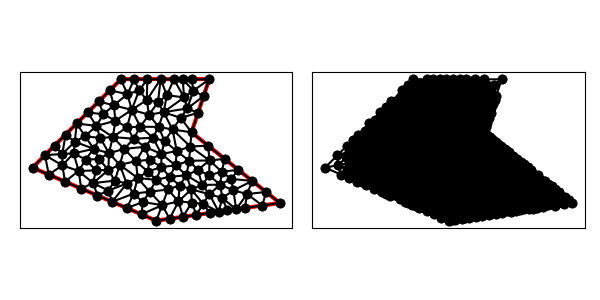

The data file committed next to this chart (first rows):
1.000000000000000000e+01, 1.000000000000000000e+01, 1.100000000000000000e+01, 1.300000000000000000e+01, 6.000000000000000000e+00, 1.300000000000000000e+01, 1.000000000000000000e+00, 8.000000000000000000e+00, 8.000000000000000000e+00, 5.000000000000000000e+00, 1.500000000000000000e+01, 6.000000000000000000e+00, 5.329917890799434232e+00, 8.821321780575869909e+00, 4.766896871947909453e+00, 8.482581164001260277e+00, 5.293932727647139735e+00, 7.871446279863359763e+00, 5.130249163464827511e+00, 8.391783074813497834e+00, 0.000000000000000000e+00, 5.008328093964475175e-02
1.000000000000000000e+01, 1.000000000000000000e+01, 1.100000000000000000e+01, 1.300000000000000000e+01, 6.000000000000000000e+00, 1.300000000000000000e+01, 1.000000000000000000e+00, 8.000000000000000000e+00, 8.000000000000000000e+00, 5.000000000000000000e+00, 1.500000000000000000e+01, 6.000000000000000000e+00, 1.010912588377803090e+01, 1.235789426682366354e+01, 1.100000000000000000e+01, 1.300000000000000000e+01, 1.000000000000000000e+01, 1.300000000000000000e+01, 1.036970862792601089e+01, 1.278596475560788726e+01, 1.000000000000000000e+00, 1.825280513673563088e-01
1.000000000000000000e+01, 1.000000000000000000e+01, 1.100000000000000000e+01, 1.300000000000000000e+01, 6.000000000000000000e+00, 1.300000000000000000e+01, 1.000000000000000000e+00, 8.000000000000000000e+00, 8.000000000000000000e+00, 5.000000000000000000e+00, 1.500000000000000000e+01, 6.000000000000000000e+00, 6.375000000000000000e+00, 1.216088177769875323e+01, 6.750000000000000000e+00, 1.300000000000000000e+01, 6.000000000000000000e+00, 1.300000000000000000e+01, 6.375000000000000000e+00, 1.272029392589958441e+01, 1.000000000000000000e+00, 1.314174183624237102e-01
1.000000000000000000e+01, 1.000000000000000000e+01, 1.100000000000000000e+01, 1.300000000000000000e+01, 6.000000000000000000e+00, 1.300000000000000000e+01, 1.000000000000000000e+00, 8.000000000000000000e+00, 8.000000000000000000e+00, 5.000000000000000000e+00, 1.500000000000000000e+01, 6.000000000000000000e+00, 8.295320324486038288e+00, 8.776644232337384111e+00, 9.165957424201298664e+00, 8.938774725468732640e+00, 8.478291439480333480e+00, 9.496816614274008472e+00, 8.646523062722556219e+00, 9.070745190693374482e+00, 0.000000000000000000e+00, 1.955909698658517271e-02
1.000000000000000000e+01, 1.000000000000000000e+01, 1.100000000000000000e+01, 1.300000000000000000e+01, 6.000000000000000000e+00, 1.300000000000000000e+01, 1.000000000000000000e+00, 8.000000000000000000e+00, 8.000000000000000000e+00, 5.000000000000000000e+00, 1.500000000000000000e+01, 6.000000000000000000e+00, 1.068377223398316112e+01, 1.205131670194948512e+01, 9.763544605054518044e+00, 1.135035283484300450e+01, 1.036754446796632401e+01, 1.110263340389897202e+01, 1.027162043566799987e+01, 1.150143431356381996e+01, 1.000000000000000000e+00, 5.117655803318089253e-02
1.000000000000000000e+01, 1.000000000000000000e+01, 1.100000000000000000e+01, 1.300000000000000000e+01, 6.000000000000000000e+00, 1.300000000000000000e+01, 1.000000000000000000e+00, 8.000000000000000000e+00, 8.000000000000000000e+00, 5.000000000000000000e+00, 1.500000000000000000e+01, 6.000000000000000000e+00, 9.580753547100924195e+00, 1.197706503354103802e+01, 9.000000000000000000e+00, 1.300000000000000000e+01, 8.608420129244487740e+00, 1.210136348536990347e+01, 9.063057892115137903e+00, 1.235947617297031265e+01, 1.000000000000000000e+00, 5.658295537215804472e-02
1.000000000000000000e+01, 1.000000000000000000e+01, 1.100000000000000000e+01, 1.300000000000000000e+01, 6.000000000000000000e+00, 1.300000000000000000e+01, 1.000000000000000000e+00, 8.000000000000000000e+00, 8.000000000000000000e+00, 5.000000000000000000e+00, 1.500000000000000000e+01, 6.000000000000000000e+00, 8.418861169915810905e+00, 1.113962038997193638e+01, 7.593115847507146299e+00, 1.099852180172029747e+01, 8.136220707266639707e+00, 1.030691868796990818e+01, 8.049399241563198970e+00, 1.081502029322071223e+01, 0.000000000000000000e+00, 2.740396449415542779e-02
1.000000000000000000e+01, 1.000000000000000000e+01, 1.100000000000000000e+01, 1.300000000000000000e+01, 6.000000000000000000e+00, 1.300000000000000000e+01, 1.000000000000000000e+00, 8.000000000000000000e+00, 8.000000000000000000e+00, 5.000000000000000000e+00, 1.500000000000000000e+01, 6.000000000000000000e+00, 8.418861169915810905e+00, 1.113962038997193638e+01, 9.387425886722793322e+00, 1.081676548436960950e+01, 9.763544605054518044e+00, 1.135035283484300450e+01, 9.189943887231040165e+00, 1.110224623639484953e+01, 0.000000000000000000e+00, 2.210788732634504442e-02
1.000000000000000000e+01, 1.000000000000000000e+01, 1.100000000000000000e+01, 1.300000000000000000e+01, 6.000000000000000000e+00, 1.300000000000000000e+01, 1.000000000000000000e+00, 8.000000000000000000e+00, 8.000000000000000000e+00, 5.000000000000000000e+00, 1.500000000000000000e+01, 6.000000000000000000e+00, 1.000000000000000000e+01, 1.000000000000000000e+01, 1.036754446796632401e+01, 1.110263340389897202e+01, 9.387425886722793322e+00, 1.081676548436960950e+01, 9.918323451563040294e+00, 1.063979962942286051e+01, 1.000000000000000000e+00, 2.210788732634504442e-02
1.000000000000000000e+01, 1.000000000000000000e+01, 1.100000000000000000e+01, 1.300000000000000000e+01, 6.000000000000000000e+00, 1.300000000000000000e+01, 1.000000000000000000e+00, 8.000000000000000000e+00, 8.000000000000000000e+00, 5.000000000000000000e+00, 1.500000000000000000e+01, 6.000000000000000000e+00, 9.763544605054518044e+00, 1.135035283484300450e+01, 9.387425886722793322e+00, 1.081676548436960950e+01, 1.036754446796632401e+01, 1.110263340389897202e+01, 9.839504986581211199e+00, 1.108991724103719356e+01, 1.000000000000000000e+00, 2.210788732634504442e-02
1.000000000000000000e+01, 1.000000000000000000e+01, 1.100000000000000000e+01, 1.300000000000000000e+01, 6.000000000000000000e+00, 1.300000000000000000e+01, 1.000000000000000000e+00, 8.000000000000000000e+00, 8.000000000000000000e+00, 5.000000000000000000e+00, 1.500000000000000000e+01, 6.000000000000000000e+00, 8.136220707266639707e+00, 1.030691868796990818e+01, 8.924540857882849565e+00, 1.016252006157456300e+01, 8.418861169915810905e+00, 1.113962038997193638e+01, 8.493207578355100651e+00, 1.053635304650546978e+01, 0.000000000000000000e+00, 1.624735582143382873e-02
1.000000000000000000e+01, 1.000000000000000000e+01, 1.100000000000000000e+01, 1.300000000000000000e+01, 6.000000000000000000e+00, 1.300000000000000000e+01, 1.000000000000000000e+00, 8.000000000000000000e+00, 8.000000000000000000e+00, 5.000000000000000000e+00, 1.500000000000000000e+01, 6.000000000000000000e+00, 9.500000000000000000e+00, 1.300000000000000000e+01, 9.000000000000000000e+00, 1.300000000000000000e+01, 9.580753547100924195e+00, 1.197706503354103802e+01, 9.360251182366974732e+00, 1.265902167784701327e+01, 1.000000000000000000e+00, 5.658295537215804472e-02
1.000000000000000000e+01, 1.000000000000000000e+01, 1.100000000000000000e+01, 1.300000000000000000e+01, 6.000000000000000000e+00, 1.300000000000000000e+01, 1.000000000000000000e+00, 8.000000000000000000e+00, 8.000000000000000000e+00, 5.000000000000000000e+00, 1.500000000000000000e+01, 6.000000000000000000e+00, 8.608420129244487740e+00, 1.210136348536990347e+01, 8.100953880029980070e+00, 1.170183224043885772e+01, 8.418861169915810905e+00, 1.113962038997193638e+01, 8.376078393063426830e+00, 1.164760537192690038e+01, 0.000000000000000000e+00, 3.161470238547076789e-02
1.000000000000000000e+01, 1.000000000000000000e+01, 1.100000000000000000e+01, 1.300000000000000000e+01, 6.000000000000000000e+00, 1.300000000000000000e+01, 1.000000000000000000e+00, 8.000000000000000000e+00, 8.000000000000000000e+00, 5.000000000000000000e+00, 1.500000000000000000e+01, 6.000000000000000000e+00, 8.418861169915810905e+00, 1.113962038997193638e+01, 9.763544605054518044e+00, 1.135035283484300450e+01, 9.580753547100924195e+00, 1.197706503354103802e+01, 9.254386440690417714e+00, 1.148901275278532630e+01, 0.000000000000000000e+00, 3.161470238547076789e-02
1.000000000000000000e+01, 1.000000000000000000e+01, 1.100000000000000000e+01, 1.300000000000000000e+01, 6.000000000000000000e+00, 1.300000000000000000e+01, 1.000000000000000000e+00, 8.000000000000000000e+00, 8.000000000000000000e+00, 5.000000000000000000e+00, 1.500000000000000000e+01, 6.000000000000000000e+00, 1.100000000000000000e+01, 1.300000000000000000e+01, 1.010912588377803090e+01, 1.235789426682366354e+01, 1.068377223398316112e+01, 1.205131670194948512e+01, 1.059763270592039675e+01, 1.246973698959105015e+01, 1.000000000000000000e+00, 1.825280513673563088e-01
1.000000000000000000e+01, 1.000000000000000000e+01, 1.100000000000000000e+01, 1.300000000000000000e+01, 6.000000000000000000e+00, 1.300000000000000000e+01, 1.000000000000000000e+00, 8.000000000000000000e+00, 8.000000000000000000e+00, 5.000000000000000000e+00, 1.500000000000000000e+01, 6.000000000000000000e+00, 1.068377223398316112e+01, 1.205131670194948512e+01, 1.010912588377803090e+01, 1.235789426682366354e+01, 9.763544605054518044e+00, 1.135035283484300450e+01, 1.018548090760523728e+01, 1.191985460120538498e+01, 1.000000000000000000e+00, 5.117655803318089253e-02
1.000000000000000000e+01, 1.000000000000000000e+01, 1.100000000000000000e+01, 1.300000000000000000e+01, 6.000000000000000000e+00, 1.300000000000000000e+01, 1.000000000000000000e+00, 8.000000000000000000e+00, 8.000000000000000000e+00, 5.000000000000000000e+00, 1.500000000000000000e+01, 6.000000000000000000e+00, 1.010912588377803090e+01, 1.235789426682366354e+01, 9.580753547100924195e+00, 1.197706503354103802e+01, 9.763544605054518044e+00, 1.135035283484300450e+01, 9.817808011977824378e+00, 1.189510404506923713e+01, 0.000000000000000000e+00, 5.117655803318089253e-02
1.000000000000000000e+01, 1.000000000000000000e+01, 1.100000000000000000e+01, 1.300000000000000000e+01, 6.000000000000000000e+00, 1.300000000000000000e+01, 1.000000000000000000e+00, 8.000000000000000000e+00, 8.000000000000000000e+00, 5.000000000000000000e+00, 1.500000000000000000e+01, 6.000000000000000000e+00, 9.580753547100924195e+00, 1.197706503354103802e+01, 8.608420129244487740e+00, 1.210136348536990347e+01, 8.418861169915810905e+00, 1.113962038997193638e+01, 8.869344948753740354e+00, 1.173934963629429262e+01, 0.000000000000000000e+00, 3.161470238547076789e-02
1.000000000000000000e+01, 1.000000000000000000e+01, 1.100000000000000000e+01, 1.300000000000000000e+01, 6.000000000000000000e+00, 1.300000000000000000e+01, 1.000000000000000000e+00, 8.000000000000000000e+00, 8.000000000000000000e+00, 5.000000000000000000e+00, 1.500000000000000000e+01, 6.000000000000000000e+00, 1.010912588377803090e+01, 1.235789426682366354e+01, 9.500000000000000000e+00, 1.300000000000000000e+01, 9.580753547100924195e+00, 1.197706503354103802e+01, 9.729959810292983846e+00, 1.244498643345490052e+01, 1.000000000000000000e+00, 5.658295537215804472e-02
1.000000000000000000e+01, 1.000000000000000000e+01, 1.100000000000000000e+01, 1.300000000000000000e+01, 6.000000000000000000e+00, 1.300000000000000000e+01, 1.000000000000000000e+00, 8.000000000000000000e+00, 8.000000000000000000e+00, 5.000000000000000000e+00, 1.500000000000000000e+01, 6.000000000000000000e+00, 9.500000000000000000e+00, 1.300000000000000000e+01, 1.010912588377803090e+01, 1.235789426682366354e+01, 1.000000000000000000e+01, 1.300000000000000000e+01, 9.869708627926010891e+00, 1.278596475560788726e+01, 1.000000000000000000e+00, 1.825280513673563088e-01
1.000000000000000000e+01, 1.000000000000000000e+01, 1.100000000000000000e+01, 1.300000000000000000e+01, 6.000000000000000000e+00, 1.300000000000000000e+01, 1.000000000000000000e+00, 8.000000000000000000e+00, 8.000000000000000000e+00, 5.000000000000000000e+00, 1.500000000000000000e+01, 6.000000000000000000e+00, 7.500000000000000000e+00, 1.300000000000000000e+01, 7.467275874140417713e+00, 1.182672977692305771e+01, 8.250000000000000000e+00, 1.300000000000000000e+01, 7.739091958046806496e+00, 1.260890992564102042e+01, 1.000000000000000000e+00, 5.674687928121890934e-02
1.000000000000000000e+01, 1.000000000000000000e+01, 1.100000000000000000e+01, 1.300000000000000000e+01, 6.000000000000000000e+00, 1.300000000000000000e+01, 1.000000000000000000e+00, 8.000000000000000000e+00, 8.000000000000000000e+00, 5.000000000000000000e+00, 1.500000000000000000e+01, 6.000000000000000000e+00, 8.250000000000000000e+00, 1.300000000000000000e+01, 7.467275874140417713e+00, 1.182672977692305771e+01, 8.100953880029980070e+00, 1.170183224043885772e+01, 7.939409918056798965e+00, 1.217618733912063966e+01, 1.000000000000000000e+00, 4.662520289055422512e-02
1.000000000000000000e+01, 1.000000000000000000e+01, 1.100000000000000000e+01, 1.300000000000000000e+01, 6.000000000000000000e+00, 1.300000000000000000e+01, 1.000000000000000000e+00, 8.000000000000000000e+00, 8.000000000000000000e+00, 5.000000000000000000e+00, 1.500000000000000000e+01, 6.000000000000000000e+00, 9.387425886722793322e+00, 1.081676548436960950e+01, 8.924540857882849565e+00, 1.016252006157456300e+01, 1.000000000000000000e+01, 1.000000000000000000e+01, 9.437322248201880370e+00, 1.032642851531472417e+01, 1.000000000000000000e+00, 1.624735582143382873e-02
1.000000000000000000e+01, 1.000000000000000000e+01, 1.100000000000000000e+01, 1.300000000000000000e+01, 6.000000000000000000e+00, 1.300000000000000000e+01, 1.000000000000000000e+00, 8.000000000000000000e+00, 8.000000000000000000e+00, 5.000000000000000000e+00, 1.500000000000000000e+01, 6.000000000000000000e+00, 8.608420129244487740e+00, 1.210136348536990347e+01, 9.000000000000000000e+00, 1.300000000000000000e+01, 8.250000000000000000e+00, 1.300000000000000000e+01, 8.619473376414829247e+00, 1.270045449512330116e+01, 1.000000000000000000e+00, 5.804424078217472471e-02
1.000000000000000000e+01, 1.000000000000000000e+01, 1.100000000000000000e+01, 1.300000000000000000e+01, 6.000000000000000000e+00, 1.300000000000000000e+01, 1.000000000000000000e+00, 8.000000000000000000e+00, 8.000000000000000000e+00, 5.000000000000000000e+00, 1.500000000000000000e+01, 6.000000000000000000e+00, 8.100953880029980070e+00, 1.170183224043885772e+01, 7.593115847507146299e+00, 1.099852180172029747e+01, 8.418861169915810905e+00, 1.113962038997193638e+01, 8.037643632484313017e+00, 1.127999147737703112e+01, 0.000000000000000000e+00, 3.161470238547076789e-02
1.000000000000000000e+01, 1.000000000000000000e+01, 1.100000000000000000e+01, 1.300000000000000000e+01, 6.000000000000000000e+00, 1.300000000000000000e+01, 1.000000000000000000e+00, 8.000000000000000000e+00, 8.000000000000000000e+00, 5.000000000000000000e+00, 1.500000000000000000e+01, 6.000000000000000000e+00, 8.250000000000000000e+00, 1.300000000000000000e+01, 8.100953880029980070e+00, 1.170183224043885772e+01, 8.608420129244487740e+00, 1.210136348536990347e+01, 8.319791336424822603e+00, 1.226773190860292040e+01, 1.000000000000000000e+00, 4.662520289055422512e-02
1.000000000000000000e+01, 1.000000000000000000e+01, 1.100000000000000000e+01, 1.300000000000000000e+01, 6.000000000000000000e+00, 1.300000000000000000e+01, 1.000000000000000000e+00, 8.000000000000000000e+00, 8.000000000000000000e+00, 5.000000000000000000e+00, 1.500000000000000000e+01, 6.000000000000000000e+00, 7.593115847507146299e+00, 1.099852180172029747e+01, 8.100953880029980070e+00, 1.170183224043885772e+01, 7.467275874140417713e+00, 1.182672977692305771e+01, 7.720448533892515286e+00, 1.150902793969407156e+01, 0.000000000000000000e+00, 3.934638595798772148e-02
1.000000000000000000e+01, 1.000000000000000000e+01, 1.100000000000000000e+01, 1.300000000000000000e+01, 6.000000000000000000e+00, 1.300000000000000000e+01, 1.000000000000000000e+00, 8.000000000000000000e+00, 8.000000000000000000e+00, 5.000000000000000000e+00, 1.500000000000000000e+01, 6.000000000000000000e+00, 3.757435090054173088e+00, 6.818242104262496994e+00, 4.432874522907350290e+00, 7.124971929942593540e+00, 3.610995175641326327e+00, 7.810066658794779570e+00, 3.933768262867616716e+00, 7.251093564333291219e+00, 0.000000000000000000e+00, 5.879373867692807426e-02
1.000000000000000000e+01, 1.000000000000000000e+01, 1.100000000000000000e+01, 1.300000000000000000e+01, 6.000000000000000000e+00, 1.300000000000000000e+01, 1.000000000000000000e+00, 8.000000000000000000e+00, 8.000000000000000000e+00, 5.000000000000000000e+00, 1.500000000000000000e+01, 6.000000000000000000e+00, 7.500000000000000000e+00, 1.300000000000000000e+01, 6.750000000000000000e+00, 1.300000000000000000e+01, 7.035883737896584833e+00, 1.236888678718253232e+01, 7.095294579298861315e+00, 1.278962892906084470e+01, 1.000000000000000000e+00, 8.565539688639328686e-02
1.000000000000000000e+01, 1.000000000000000000e+01, 1.100000000000000000e+01, 1.300000000000000000e+01, 6.000000000000000000e+00, 1.300000000000000000e+01, 1.000000000000000000e+00, 8.000000000000000000e+00, 8.000000000000000000e+00, 5.000000000000000000e+00, 1.500000000000000000e+01, 6.000000000000000000e+00, 7.102711216805656314e+00, 1.031935507162162047e+01, 6.352315421107042503e+00, 1.029087968471735337e+01, 6.722447496430416614e+00, 9.637498521323186296e+00, 6.725824711447704551e+00, 1.008257775922072064e+01, 0.000000000000000000e+00, 3.876976392161872453e-02
1.000000000000000000e+01, 1.000000000000000000e+01, 1.100000000000000000e+01, 1.300000000000000000e+01, 6.000000000000000000e+00, 1.300000000000000000e+01, 1.000000000000000000e+00, 8.000000000000000000e+00, 8.000000000000000000e+00, 5.000000000000000000e+00, 1.500000000000000000e+01, 6.000000000000000000e+00, 5.329917890799434232e+00, 8.821321780575869909e+00, 4.829531633671843238e+00, 9.682083864371712423e+00, 4.466361861435349745e+00, 9.066889798579058635e+00, 4.875270461968875146e+00, 9.190098481175548173e+00, 0.000000000000000000e+00, 5.614166092570423844e-02
1.000000000000000000e+01, 1.000000000000000000e+01, 1.100000000000000000e+01, 1.300000000000000000e+01, 6.000000000000000000e+00, 1.300000000000000000e+01, 1.000000000000000000e+00, 8.000000000000000000e+00, 8.000000000000000000e+00, 5.000000000000000000e+00, 1.500000000000000000e+01, 6.000000000000000000e+00, 6.194839955089635808e+00, 9.062034243944621537e+00, 6.852031772349310934e+00, 8.367538001511615420e+00, 7.355409948967512435e+00, 9.180456525553953639e+00, 6.800760558802153355e+00, 8.870009590336730199e+00, 0.000000000000000000e+00, 3.413421635480187039e-02
1.000000000000000000e+01, 1.000000000000000000e+01, 1.100000000000000000e+01, 1.300000000000000000e+01, 6.000000000000000000e+00, 1.300000000000000000e+01, 1.000000000000000000e+00, 8.000000000000000000e+00, 8.000000000000000000e+00, 5.000000000000000000e+00, 1.500000000000000000e+01, 6.000000000000000000e+00, 5.597607674395130850e+00, 1.152739232560486826e+01, 6.614139883796348762e+00, 1.127343797273087134e+01, 6.375000000000000000e+00, 1.216088177769875323e+01, 6.195582519397159871e+00, 1.165390402534483094e+01, 0.000000000000000000e+00, 6.687833390101054210e-02
1.000000000000000000e+01, 1.000000000000000000e+01, 1.100000000000000000e+01, 1.300000000000000000e+01, 6.000000000000000000e+00, 1.300000000000000000e+01, 1.000000000000000000e+00, 8.000000000000000000e+00, 8.000000000000000000e+00, 5.000000000000000000e+00, 1.500000000000000000e+01, 6.000000000000000000e+00, 7.355409948967512435e+00, 9.180456525553953639e+00, 7.816544392421739040e+00, 9.694661535424508259e+00, 6.722447496430416614e+00, 9.637498521323186296e+00, 7.298133945939889067e+00, 9.504205527433882139e+00, 0.000000000000000000e+00, 2.986332911195909226e-02
1.000000000000000000e+01, 1.000000000000000000e+01, 1.100000000000000000e+01, 1.300000000000000000e+01, 6.000000000000000000e+00, 1.300000000000000000e+01, 1.000000000000000000e+00, 8.000000000000000000e+00, 8.000000000000000000e+00, 5.000000000000000000e+00, 1.500000000000000000e+01, 6.000000000000000000e+00, 6.352315421107042503e+00, 1.029087968471735337e+01, 7.102711216805656314e+00, 1.031935507162162047e+01, 6.614139883796348762e+00, 1.127343797273087134e+01, 6.689722173903015268e+00, 1.062789090968994898e+01, 0.000000000000000000e+00, 3.876976392161872453e-02
1.000000000000000000e+01, 1.000000000000000000e+01, 1.100000000000000000e+01, 1.300000000000000000e+01, 6.000000000000000000e+00, 1.300000000000000000e+01, 1.000000000000000000e+00, 8.000000000000000000e+00, 8.000000000000000000e+00, 5.000000000000000000e+00, 1.500000000000000000e+01, 6.000000000000000000e+00, 7.816544392421739040e+00, 9.694661535424508259e+00, 7.102711216805656314e+00, 1.031935507162162047e+01, 6.722447496430416614e+00, 9.637498521323186296e+00, 7.213901035219270064e+00, 9.883838376123106784e+00, 0.000000000000000000e+00, 2.986332911195909226e-02
1.000000000000000000e+01, 1.000000000000000000e+01, 1.100000000000000000e+01, 1.300000000000000000e+01, 6.000000000000000000e+00, 1.300000000000000000e+01, 1.000000000000000000e+00, 8.000000000000000000e+00, 8.000000000000000000e+00, 5.000000000000000000e+00, 1.500000000000000000e+01, 6.000000000000000000e+00, 8.478291439480333480e+00, 9.496816614274008472e+00, 8.136220707266639707e+00, 1.030691868796990818e+01, 7.816544392421739040e+00, 9.694661535424508259e+00, 8.143685513056238889e+00, 9.832798945889473785e+00, 0.000000000000000000e+00, 2.378725413046386267e-02
1.000000000000000000e+01, 1.000000000000000000e+01, 1.100000000000000000e+01, 1.300000000000000000e+01, 6.000000000000000000e+00, 1.300000000000000000e+01, 1.000000000000000000e+00, 8.000000000000000000e+00, 8.000000000000000000e+00, 5.000000000000000000e+00, 1.500000000000000000e+01, 6.000000000000000000e+00, 7.355409948967512435e+00, 9.180456525553953639e+00, 7.628334133706294651e+00, 8.449144446176150680e+00, 8.295320324486038288e+00, 8.776644232337384111e+00, 7.759688135719947866e+00, 8.802081734689162218e+00, 0.000000000000000000e+00, 2.634175338187734472e-02
1.000000000000000000e+01, 1.000000000000000000e+01, 1.100000000000000000e+01, 1.300000000000000000e+01, 6.000000000000000000e+00, 1.300000000000000000e+01, 1.000000000000000000e+00, 8.000000000000000000e+00, 8.000000000000000000e+00, 5.000000000000000000e+00, 1.500000000000000000e+01, 6.000000000000000000e+00, 7.102711216805656314e+00, 1.031935507162162047e+01, 8.136220707266639707e+00, 1.030691868796990818e+01, 7.593115847507146299e+00, 1.099852180172029747e+01, 7.610682590526480773e+00, 1.054159852043727419e+01, 0.000000000000000000e+00, 2.740396449415542779e-02
1.000000000000000000e+01, 1.000000000000000000e+01, 1.100000000000000000e+01, 1.300000000000000000e+01, 6.000000000000000000e+00, 1.300000000000000000e+01, 1.000000000000000000e+00, 8.000000000000000000e+00, 8.000000000000000000e+00, 5.000000000000000000e+00, 1.500000000000000000e+01, 6.000000000000000000e+00, 8.924540857882849565e+00, 1.016252006157456300e+01, 8.136220707266639707e+00, 1.030691868796990818e+01, 8.478291439480333480e+00, 9.496816614274008472e+00, 8.513017668209942101e+00, 9.988751787939493809e+00, 0.000000000000000000e+00, 1.624735582143382873e-02
1.000000000000000000e+01, 1.000000000000000000e+01, 1.100000000000000000e+01, 1.300000000000000000e+01, 6.000000000000000000e+00, 1.300000000000000000e+01, 1.000000000000000000e+00, 8.000000000000000000e+00, 8.000000000000000000e+00, 5.000000000000000000e+00, 1.500000000000000000e+01, 6.000000000000000000e+00, 8.924540857882849565e+00, 1.016252006157456300e+01, 8.478291439480333480e+00, 9.496816614274008472e+00, 9.165957424201298664e+00, 8.938774725468732640e+00, 8.856263240521494495e+00, 9.532703800439101371e+00, 0.000000000000000000e+00, 1.624735582143382873e-02
1.000000000000000000e+01, 1.000000000000000000e+01, 1.100000000000000000e+01, 1.300000000000000000e+01, 6.000000000000000000e+00, 1.300000000000000000e+01, 1.000000000000000000e+00, 8.000000000000000000e+00, 8.000000000000000000e+00, 5.000000000000000000e+00, 1.500000000000000000e+01, 6.000000000000000000e+00, 8.418861169915810905e+00, 1.113962038997193638e+01, 8.924540857882849565e+00, 1.016252006157456300e+01, 9.387425886722793322e+00, 1.081676548436960950e+01, 8.910275971507152448e+00, 1.070630197863870414e+01, 0.000000000000000000e+00, 1.624735582143382873e-02
1.000000000000000000e+01, 1.000000000000000000e+01, 1.100000000000000000e+01, 1.300000000000000000e+01, 6.000000000000000000e+00, 1.300000000000000000e+01, 1.000000000000000000e+00, 8.000000000000000000e+00, 8.000000000000000000e+00, 5.000000000000000000e+00, 1.500000000000000000e+01, 6.000000000000000000e+00, 6.729871960339727011e+00, 6.533354591975818693e+00, 5.507435090054173088e+00, 6.068242104262496994e+00, 6.338290060036115392e+00, 5.712161402841664959e+00, 6.191865703476672422e+00, 6.104586033026659919e+00, 0.000000000000000000e+00, 3.903680370355783191e-02
1.000000000000000000e+01, 1.000000000000000000e+01, 1.100000000000000000e+01, 1.300000000000000000e+01, 6.000000000000000000e+00, 1.300000000000000000e+01, 1.000000000000000000e+00, 8.000000000000000000e+00, 8.000000000000000000e+00, 5.000000000000000000e+00, 1.500000000000000000e+01, 6.000000000000000000e+00, 6.352315421107042503e+00, 1.029087968471735337e+01, 6.614139883796348762e+00, 1.127343797273087134e+01, 5.696474155075019752e+00, 1.065663497399013515e+01, 6.220976486659470339e+00, 1.074031754381278603e+01, 0.000000000000000000e+00, 4.733445878112299554e-02
1.000000000000000000e+01, 1.000000000000000000e+01, 1.100000000000000000e+01, 1.300000000000000000e+01, 6.000000000000000000e+00, 1.300000000000000000e+01, 1.000000000000000000e+00, 8.000000000000000000e+00, 8.000000000000000000e+00, 5.000000000000000000e+00, 1.500000000000000000e+01, 6.000000000000000000e+00, 6.852031772349310934e+00, 8.367538001511615420e+00, 7.628334133706294651e+00, 8.449144446176150680e+00, 7.355409948967512435e+00, 9.180456525553953639e+00, 7.278591951674372673e+00, 8.665712991080573246e+00, 0.000000000000000000e+00, 3.137521040514044957e-02
1.000000000000000000e+01, 1.000000000000000000e+01, 1.100000000000000000e+01, 1.300000000000000000e+01, 6.000000000000000000e+00, 1.300000000000000000e+01, 1.000000000000000000e+00, 8.000000000000000000e+00, 8.000000000000000000e+00, 5.000000000000000000e+00, 1.500000000000000000e+01, 6.000000000000000000e+00, 7.102711216805656314e+00, 1.031935507162162047e+01, 7.816544392421739040e+00, 9.694661535424508259e+00, 8.136220707266639707e+00, 1.030691868796990818e+01, 7.685158772164679242e+00, 1.010697843167201349e+01, 0.000000000000000000e+00, 2.740396449415542779e-02
1.000000000000000000e+01, 1.000000000000000000e+01, 1.100000000000000000e+01, 1.300000000000000000e+01, 6.000000000000000000e+00, 1.300000000000000000e+01, 1.000000000000000000e+00, 8.000000000000000000e+00, 8.000000000000000000e+00, 5.000000000000000000e+00, 1.500000000000000000e+01, 6.000000000000000000e+00, 8.295320324486038288e+00, 8.776644232337384111e+00, 7.816544392421739040e+00, 9.694661535424508259e+00, 7.355409948967512435e+00, 9.180456525553953639e+00, 7.822424888625096884e+00, 9.217254097771947485e+00, 0.000000000000000000e+00, 2.634175338187734472e-02
1.000000000000000000e+01, 1.000000000000000000e+01, 1.100000000000000000e+01, 1.300000000000000000e+01, 6.000000000000000000e+00, 1.300000000000000000e+01, 1.000000000000000000e+00, 8.000000000000000000e+00, 8.000000000000000000e+00, 5.000000000000000000e+00, 1.500000000000000000e+01, 6.000000000000000000e+00, 7.593115847507146299e+00, 1.099852180172029747e+01, 7.467275874140417713e+00, 1.182672977692305771e+01, 6.614139883796348762e+00, 1.127343797273087134e+01, 7.224843868481304554e+00, 1.136622985045807432e+01, 0.000000000000000000e+00, 3.934638595798772148e-02
1.000000000000000000e+01, 1.000000000000000000e+01, 1.100000000000000000e+01, 1.300000000000000000e+01, 6.000000000000000000e+00, 1.300000000000000000e+01, 1.000000000000000000e+00, 8.000000000000000000e+00, 8.000000000000000000e+00, 5.000000000000000000e+00, 1.500000000000000000e+01, 6.000000000000000000e+00, 6.194839955089635808e+00, 9.062034243944621537e+00, 7.355409948967512435e+00, 9.180456525553953639e+00, 6.722447496430416614e+00, 9.637498521323186296e+00, 6.757565800162521619e+00, 9.293329763607253824e+00, 0.000000000000000000e+00, 3.413421635480187039e-02
1.000000000000000000e+01, 1.000000000000000000e+01, 1.100000000000000000e+01, 1.300000000000000000e+01, 6.000000000000000000e+00, 1.300000000000000000e+01, 1.000000000000000000e+00, 8.000000000000000000e+00, 8.000000000000000000e+00, 5.000000000000000000e+00, 1.500000000000000000e+01, 6.000000000000000000e+00, 4.125000000000000000e+00, 1.112500000000000000e+01, 4.613587742315394813e+00, 1.036305688721376228e+01, 5.012369724781714275e+00, 1.102401478236645893e+01, 4.583652489032369992e+00, 1.083735722319340766e+01, 1.000000000000000000e+00, 9.588920142770526733e-02
1.000000000000000000e+01, 1.000000000000000000e+01, 1.100000000000000000e+01, 1.300000000000000000e+01, 6.000000000000000000e+00, 1.300000000000000000e+01, 1.000000000000000000e+00, 8.000000000000000000e+00, 8.000000000000000000e+00, 5.000000000000000000e+00, 1.500000000000000000e+01, 6.000000000000000000e+00, 6.352315421107042503e+00, 1.029087968471735337e+01, 5.542092110772783187e+00, 9.733207132327542865e+00, 6.722447496430416614e+00, 9.637498521323186296e+00, 6.205618342770080176e+00, 9.887195112789362028e+00, 0.000000000000000000e+00, 4.225318773652311094e-02
1.000000000000000000e+01, 1.000000000000000000e+01, 1.100000000000000000e+01, 1.300000000000000000e+01, 6.000000000000000000e+00, 1.300000000000000000e+01, 1.000000000000000000e+00, 8.000000000000000000e+00, 8.000000000000000000e+00, 5.000000000000000000e+00, 1.500000000000000000e+01, 6.000000000000000000e+00, 6.614139883796348762e+00, 1.127343797273087134e+01, 7.102711216805656314e+00, 1.031935507162162047e+01, 7.593115847507146299e+00, 1.099852180172029747e+01, 7.103322316036383199e+00, 1.086377161535759761e+01, 0.000000000000000000e+00, 3.876976392161872453e-02
1.000000000000000000e+01, 1.000000000000000000e+01, 1.100000000000000000e+01, 1.300000000000000000e+01, 6.000000000000000000e+00, 1.300000000000000000e+01, 1.000000000000000000e+00, 8.000000000000000000e+00, 8.000000000000000000e+00, 5.000000000000000000e+00, 1.500000000000000000e+01, 6.000000000000000000e+00, 6.352315421107042503e+00, 1.029087968471735337e+01, 5.696474155075019752e+00, 1.065663497399013515e+01, 5.542092110772783187e+00, 9.733207132327542865e+00, 5.863627228984948481e+00, 1.022690726367834380e+01, 0.000000000000000000e+00, 4.733445878112299554e-02
1.000000000000000000e+01, 1.000000000000000000e+01, 1.100000000000000000e+01, 1.300000000000000000e+01, 6.000000000000000000e+00, 1.300000000000000000e+01, 1.000000000000000000e+00, 8.000000000000000000e+00, 8.000000000000000000e+00, 5.000000000000000000e+00, 1.500000000000000000e+01, 6.000000000000000000e+00, 6.614139883796348762e+00, 1.127343797273087134e+01, 7.035883737896584833e+00, 1.236888678718253232e+01, 6.375000000000000000e+00, 1.216088177769875323e+01, 6.675007873897644828e+00, 1.193440217920405111e+01, 0.000000000000000000e+00, 6.687833390101054210e-02
1.000000000000000000e+01, 1.000000000000000000e+01, 1.100000000000000000e+01, 1.300000000000000000e+01, 6.000000000000000000e+00, 1.300000000000000000e+01, 1.000000000000000000e+00, 8.000000000000000000e+00, 8.000000000000000000e+00, 5.000000000000000000e+00, 1.500000000000000000e+01, 6.000000000000000000e+00, 4.750000000000000000e+00, 1.175000000000000000e+01, 5.597607674395130850e+00, 1.152739232560486826e+01, 5.375000000000000000e+00, 1.237500000000000000e+01, 5.240869224798377246e+00, 1.188413077520162098e+01, 1.000000000000000000e+00, 1.071915089432097096e-01
1.000000000000000000e+01, 1.000000000000000000e+01, 1.100000000000000000e+01, 1.300000000000000000e+01, 6.000000000000000000e+00, 1.300000000000000000e+01, 1.000000000000000000e+00, 8.000000000000000000e+00, 8.000000000000000000e+00, 5.000000000000000000e+00, 1.500000000000000000e+01, 6.000000000000000000e+00, 4.750000000000000000e+00, 1.175000000000000000e+01, 5.012369724781714275e+00, 1.102401478236645893e+01, 5.597607674395130850e+00, 1.152739232560486826e+01, 5.119992466392282005e+00, 1.143380236932377692e+01, 1.000000000000000000e+00, 9.588920142770526733e-02
1.000000000000000000e+01, 1.000000000000000000e+01, 1.100000000000000000e+01, 1.300000000000000000e+01, 6.000000000000000000e+00, 1.300000000000000000e+01, 1.000000000000000000e+00, 8.000000000000000000e+00, 8.000000000000000000e+00, 5.000000000000000000e+00, 1.500000000000000000e+01, 6.000000000000000000e+00, 7.035883737896584833e+00, 1.236888678718253232e+01, 6.614139883796348762e+00, 1.127343797273087134e+01, 7.467275874140417713e+00, 1.182672977692305771e+01, 7.039099831944450436e+00, 1.182301817894548712e+01, 0.000000000000000000e+00, 5.674687928121890934e-02
1.000000000000000000e+01, 1.000000000000000000e+01, 1.100000000000000000e+01, 1.300000000000000000e+01, 6.000000000000000000e+00, 1.300000000000000000e+01, 1.000000000000000000e+00, 8.000000000000000000e+00, 8.000000000000000000e+00, 5.000000000000000000e+00, 1.500000000000000000e+01, 6.000000000000000000e+00, 7.500000000000000000e+00, 1.300000000000000000e+01, 7.035883737896584833e+00, 1.236888678718253232e+01, 7.467275874140417713e+00, 1.182672977692305771e+01, 7.334386537345667811e+00, 1.239853885470186334e+01, 1.000000000000000000e+00, 5.674687928121890934e-02
1.000000000000000000e+01, 1.000000000000000000e+01, 1.100000000000000000e+01, 1.300000000000000000e+01, 6.000000000000000000e+00, 1.300000000000000000e+01, 1.000000000000000000e+00, 8.000000000000000000e+00, 8.000000000000000000e+00, 5.000000000000000000e+00, 1.500000000000000000e+01, 6.000000000000000000e+00, 6.375000000000000000e+00, 1.216088177769875323e+01, 6.000000000000000000e+00, 1.300000000000000000e+01, 5.375000000000000000e+00, 1.237500000000000000e+01, 5.916666666666666963e+00, 1.251196059256625226e+01, 1.000000000000000000e+00, 1.314174183624237102e-01
1.000000000000000000e+01, 1.000000000000000000e+01, 1.100000000000000000e+01, 1.300000000000000000e+01, 6.000000000000000000e+00, 1.300000000000000000e+01, 1.000000000000000000e+00, 8.000000000000000000e+00, 8.000000000000000000e+00, 5.000000000000000000e+00, 1.500000000000000000e+01, 6.000000000000000000e+00, 6.750000000000000000e+00, 1.300000000000000000e+01, 6.375000000000000000e+00, 1.216088177769875323e+01, 7.035883737896584833e+00, 1.236888678718253232e+01, 6.720294579298861315e+00, 1.250992285496042911e+01, 1.000000000000000000e+00, 8.565539688639328686e-02
1.000000000000000000e+01, 1.000000000000000000e+01, 1.100000000000000000e+01, 1.300000000000000000e+01, 6.000000000000000000e+00, 1.300000000000000000e+01, 1.000000000000000000e+00, 8.000000000000000000e+00, 8.000000000000000000e+00, 5.000000000000000000e+00, 1.500000000000000000e+01, 6.000000000000000000e+00, 6.614139883796348762e+00, 1.127343797273087134e+01, 5.597607674395130850e+00, 1.152739232560486826e+01, 5.696474155075019752e+00, 1.065663497399013515e+01, 5.969407237755500084e+00, 1.115248842410862551e+01, 0.000000000000000000e+00, 6.666631954504534385e-02
... 135 more rows
